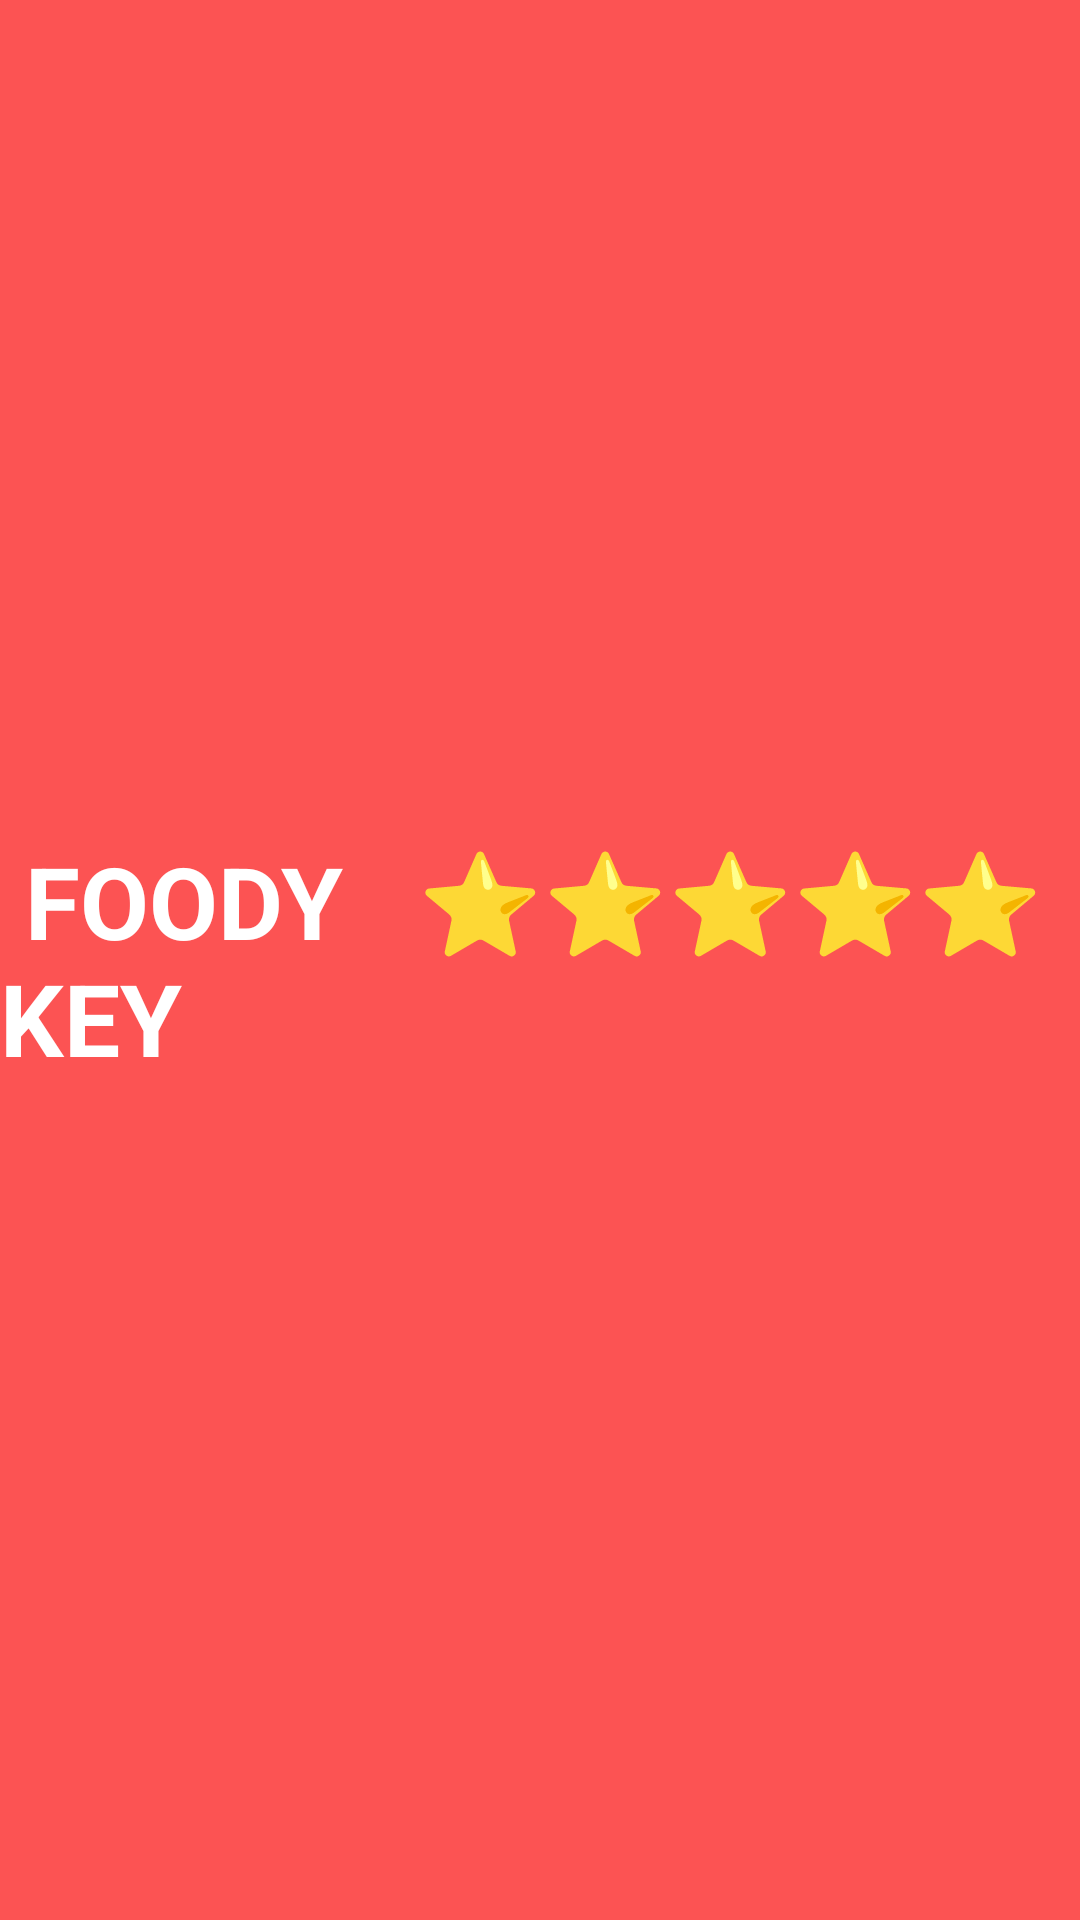

Reconstruct the res/layout file that produces this screen, plus the resources it refers to.
<!-- AndroidManifest.xml: application theme AppTheme -->
<!-- res/layout/layout_toolbar.xml -->
<?xml version="1.0" encoding="utf-8"?>
<RelativeLayout xmlns:android="http://schemas.android.com/apk/res/android"
    xmlns:tools="http://schemas.android.com/tools"
    android:id="@+id/layout_toolbar"
    android:layout_width="match_parent"
    android:layout_height="?actionBarSize"
    android:background="@color/colorPrimary"
    tools:ignore="ContentDescription" >

    <ImageView
        android:id="@+id/img_back"
        android:layout_width="@dimen/define_dimen_45"
        android:layout_height="@dimen/define_dimen_45"
        android:layout_centerVertical="true"
        android:layout_marginEnd="@dimen/define_dimen_6"
        android:padding="@dimen/define_dimen_10"
        android:src="@drawable/ic_back_white_36"
        android:visibility="gone" />

    <TextView
        android:id="@+id/tv_title"
        android:layout_width="wrap_content"
        android:layout_height="wrap_content"
        android:layout_centerInParent="true"
        android:text=" FOODY   ⭐⭐⭐⭐⭐  KEY   "
        android:textColor="@color/white"
        android:textStyle="bold"
        android:textSize="100px" />

    <ImageView
        android:id="@+id/img_cart"
        android:layout_width="@dimen/define_dimen_45"
        android:layout_height="@dimen/define_dimen_45"
        android:layout_alignParentEnd="true"
        android:layout_centerVertical="true"
        android:layout_marginEnd="@dimen/define_dimen_4"
        android:padding="@dimen/define_dimen_6"
        android:src="@drawable/ic_cart_white_36"
        android:visibility="gone" />

</RelativeLayout>
<!-- resources referenced by this layout -->
<resources>
  <color name="colorPrimary">#FC5353</color>
  <color name="white">#ffffff</color>
  <dimen name="define_dimen_10">10dp</dimen>
  <dimen name="define_dimen_4">4dp</dimen>
  <dimen name="define_dimen_45">45dp</dimen>
  <dimen name="define_dimen_6">6dp</dimen>
</resources>
